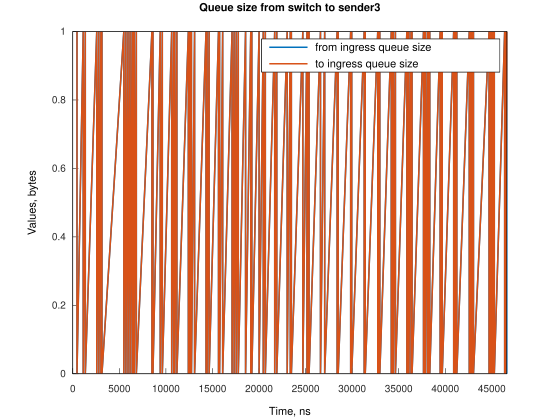

The data file committed next to this chart (first rows):
Time, from_ingress_queue_size, to_ingress_queue_size
451.1, 1, nan
451.2, 0, 0
1122, 1, 0
1122, 0, 0
1343, 1, 0
1343, 0, 0
2574, 1, 0
2574, 0, 0
2796, 1, 0
2796, 0, 0
3020, 1, 0
3020, 0, 0
3131, 1, 0
3131, 0, 0
5480, 1, 0
5480, 0, 0
5702, 1, 0
5702, 0, 0
5929, 1, 0
5929, 0, 0
6153, 1, 0
6153, 0, 0
6376, 1, 0
6376, 0, 0
6485, 1, 0
6485, 0, 0
6597, 1, 0
6597, 0, 0
6823, 1, 0
6823, 0, 0
8498, 1, 0
8498, 0, 0
8610, 1, 0
8610, 0, 0
9393, 1, 0
9393, 0, 0
9613, 1, 0
9613, 0, 0
10622, 1, 0
10622, 0, 0
10843, 1, 0
10843, 0, 0
10954, 1, 0
10954, 0, 0
11178, 1, 0
11178, 0, 0
12411, 1, 0
12411, 0, 0
12521, 1, 0
12521, 0, 0
12631, 1, 0
12631, 0, 0
12743, 1, 0
12743, 0, 0
13079, 1, 0
13079, 0, 0
14309, 1, 0
14309, 0, 0
14421, 1, 0
14421, 0, 0
... 140 more rows
